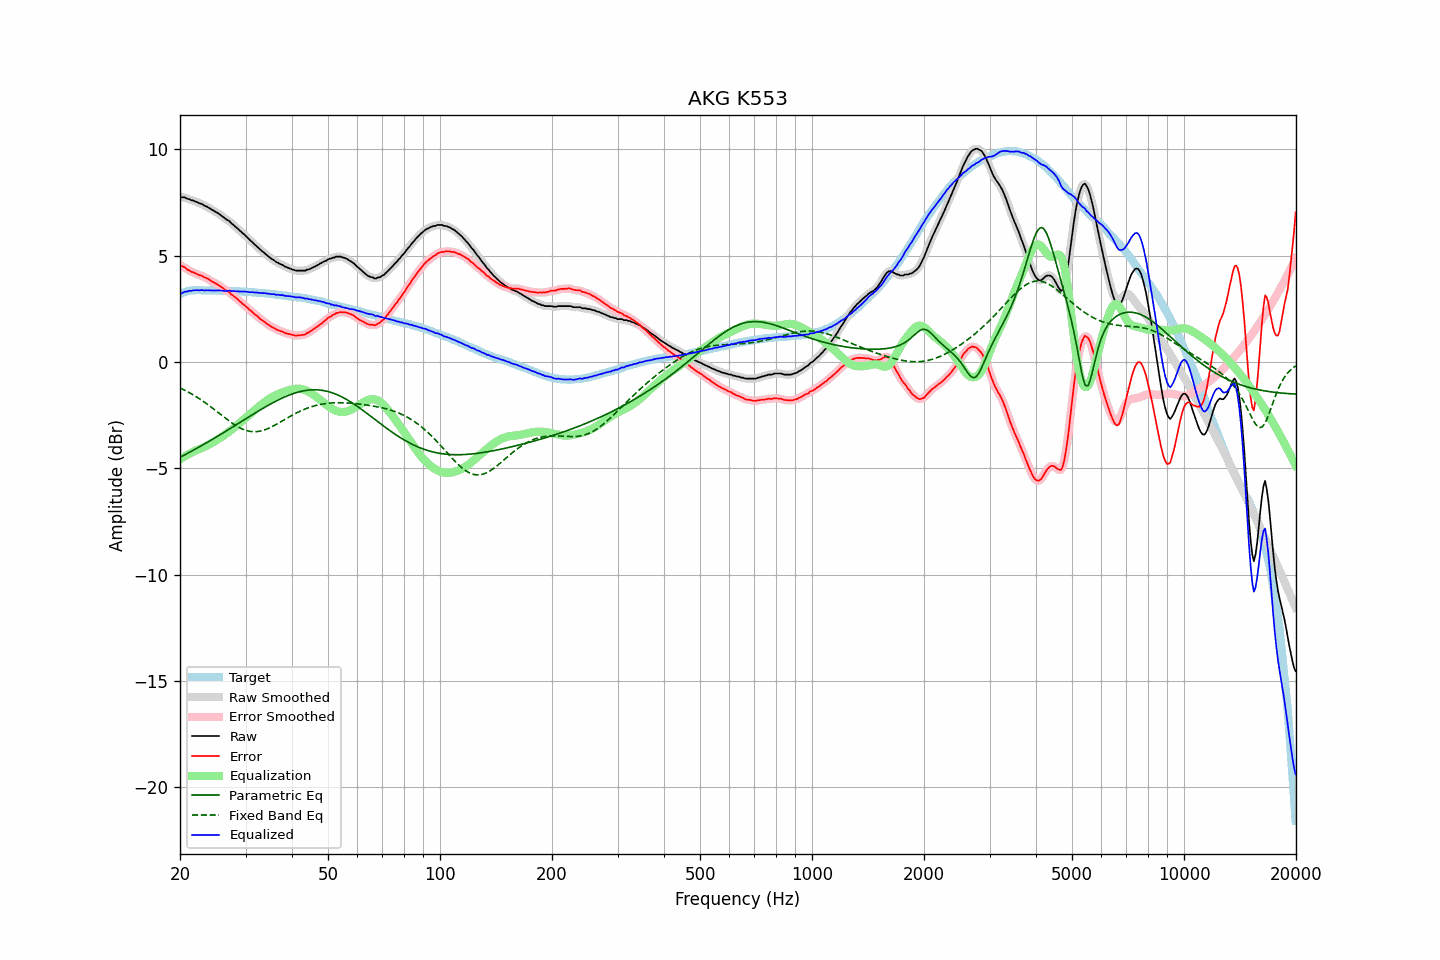

The table this chart was drawn from, first rows:
frequency, raw, error, smoothed, error_smoothed, equalization, parametric_eq, fixed_band_eq, equalized_raw, equalized_smoothed, target
20.00, 7.77, 4.57, 7.77, 4.56, -4.57, -4.48, -1.21, 3.20, 3.20, 3.21
20.20, 7.75, 4.52, 7.76, 4.52, -4.52, -4.44, -1.25, 3.23, 3.24, 3.24
20.40, 7.75, 4.49, 7.75, 4.48, -4.48, -4.40, -1.29, 3.28, 3.27, 3.27
20.61, 7.74, 4.46, 7.73, 4.44, -4.43, -4.36, -1.33, 3.31, 3.30, 3.29
20.81, 7.70, 4.39, 7.71, 4.39, -4.39, -4.32, -1.36, 3.32, 3.32, 3.32
21.02, 7.67, 4.33, 7.68, 4.34, -4.34, -4.28, -1.41, 3.33, 3.33, 3.34
21.23, 7.66, 4.31, 7.65, 4.29, -4.30, -4.24, -1.45, 3.36, 3.35, 3.35
21.44, 7.61, 4.25, 7.62, 4.26, -4.26, -4.20, -1.49, 3.35, 3.36, 3.36
21.66, 7.60, 4.23, 7.60, 4.23, -4.23, -4.16, -1.53, 3.38, 3.37, 3.37
21.87, 7.57, 4.20, 7.57, 4.19, -4.19, -4.12, -1.58, 3.38, 3.38, 3.37
22.09, 7.54, 4.16, 7.54, 4.16, -4.16, -4.07, -1.62, 3.38, 3.38, 3.38
22.31, 7.51, 4.13, 7.51, 4.13, -4.13, -4.03, -1.67, 3.38, 3.38, 3.38
22.54, 7.47, 4.09, 7.48, 4.10, -4.10, -3.99, -1.72, 3.37, 3.38, 3.38
22.76, 7.45, 4.07, 7.45, 4.07, -4.07, -3.95, -1.77, 3.38, 3.38, 3.38
22.99, 7.42, 4.05, 7.41, 4.04, -4.03, -3.90, -1.82, 3.39, 3.38, 3.37
23.22, 7.36, 3.99, 7.38, 4.00, -4.00, -3.86, -1.87, 3.36, 3.38, 3.37
23.45, 7.33, 3.96, 7.33, 3.97, -3.96, -3.82, -1.93, 3.37, 3.37, 3.37
23.69, 7.30, 3.93, 7.29, 3.92, -3.92, -3.77, -1.98, 3.38, 3.37, 3.37
23.92, 7.25, 3.88, 7.26, 3.88, -3.88, -3.73, -2.04, 3.37, 3.37, 3.37
24.16, 7.21, 3.83, 7.21, 3.84, -3.84, -3.69, -2.09, 3.37, 3.37, 3.38
24.40, 7.16, 3.78, 7.16, 3.79, -3.80, -3.64, -2.15, 3.37, 3.37, 3.38
24.65, 7.12, 3.75, 7.12, 3.75, -3.75, -3.60, -2.21, 3.37, 3.37, 3.37
24.89, 7.07, 3.70, 7.07, 3.71, -3.71, -3.55, -2.27, 3.37, 3.37, 3.37
25.14, 7.03, 3.67, 7.03, 3.66, -3.66, -3.51, -2.33, 3.37, 3.37, 3.37
25.39, 6.98, 3.62, 6.98, 3.62, -3.61, -3.46, -2.39, 3.37, 3.37, 3.37
25.65, 6.93, 3.57, 6.93, 3.57, -3.56, -3.41, -2.45, 3.37, 3.37, 3.37
25.91, 6.87, 3.52, 6.87, 3.51, -3.51, -3.37, -2.51, 3.36, 3.36, 3.35
26.16, 6.81, 3.46, 6.81, 3.46, -3.46, -3.32, -2.57, 3.35, 3.35, 3.35
26.43, 6.75, 3.40, 6.76, 3.40, -3.41, -3.28, -2.62, 3.34, 3.34, 3.35
26.69, 6.70, 3.35, 6.71, 3.36, -3.36, -3.23, -2.68, 3.35, 3.35, 3.35
26.96, 6.66, 3.31, 6.66, 3.30, -3.30, -3.18, -2.74, 3.36, 3.36, 3.35
27.23, 6.61, 3.26, 6.60, 3.25, -3.24, -3.14, -2.79, 3.37, 3.36, 3.35
27.50, 6.52, 3.17, 6.54, 3.19, -3.19, -3.09, -2.85, 3.34, 3.35, 3.35
27.77, 6.47, 3.13, 6.47, 3.13, -3.13, -3.04, -2.90, 3.34, 3.34, 3.34
28.05, 6.40, 3.06, 6.40, 3.07, -3.07, -2.99, -2.95, 3.33, 3.33, 3.34
28.33, 6.33, 3.00, 6.34, 3.01, -3.01, -2.95, -3.00, 3.33, 3.33, 3.33
28.62, 6.27, 2.95, 6.27, 2.94, -2.94, -2.90, -3.04, 3.33, 3.32, 3.33
28.90, 6.19, 2.87, 6.20, 2.88, -2.88, -2.85, -3.08, 3.32, 3.32, 3.32
29.19, 6.13, 2.82, 6.13, 2.81, -2.81, -2.80, -3.12, 3.32, 3.32, 3.31
29.48, 6.06, 2.74, 6.06, 2.75, -2.75, -2.76, -3.16, 3.32, 3.32, 3.32
29.78, 6.00, 2.69, 6.00, 2.68, -2.68, -2.71, -3.19, 3.32, 3.32, 3.31
30.08, 5.92, 2.61, 5.93, 2.62, -2.62, -2.66, -3.21, 3.31, 3.31, 3.31
30.38, 5.85, 2.55, 5.85, 2.55, -2.55, -2.62, -3.23, 3.30, 3.30, 3.30
30.68, 5.77, 2.47, 5.78, 2.48, -2.48, -2.57, -3.25, 3.29, 3.29, 3.30
30.99, 5.70, 2.42, 5.71, 2.42, -2.42, -2.52, -3.26, 3.29, 3.29, 3.29
31.30, 5.64, 2.36, 5.63, 2.35, -2.35, -2.48, -3.27, 3.29, 3.28, 3.29
31.61, 5.56, 2.28, 5.57, 2.29, -2.29, -2.43, -3.28, 3.28, 3.28, 3.28
31.93, 5.49, 2.22, 5.50, 2.22, -2.22, -2.38, -3.27, 3.27, 3.28, 3.27
32.24, 5.43, 2.17, 5.42, 2.16, -2.16, -2.34, -3.27, 3.27, 3.27, 3.26
32.57, 5.35, 2.09, 5.35, 2.10, -2.10, -2.29, -3.26, 3.26, 3.26, 3.26
32.89, 5.28, 2.02, 5.29, 2.03, -2.04, -2.25, -3.25, 3.25, 3.25, 3.26
33.22, 5.22, 1.98, 5.22, 1.97, -1.98, -2.20, -3.23, 3.25, 3.25, 3.25
33.55, 5.16, 1.92, 5.16, 1.92, -1.92, -2.16, -3.20, 3.24, 3.24, 3.24
33.89, 5.10, 1.87, 5.10, 1.86, -1.86, -2.11, -3.18, 3.24, 3.24, 3.23
34.23, 5.03, 1.80, 5.04, 1.81, -1.81, -2.07, -3.15, 3.23, 3.23, 3.23
34.57, 4.97, 1.75, 4.97, 1.75, -1.75, -2.03, -3.12, 3.22, 3.22, 3.22
34.92, 4.91, 1.71, 4.91, 1.70, -1.71, -1.98, -3.08, 3.21, 3.21, 3.21
35.27, 4.85, 1.65, 4.86, 1.66, -1.66, -1.94, -3.05, 3.19, 3.20, 3.20
35.62, 4.81, 1.62, 4.81, 1.61, -1.62, -1.90, -3.01, 3.20, 3.19, 3.19
35.97, 4.76, 1.58, 4.76, 1.57, -1.58, -1.86, -2.97, 3.19, 3.18, 3.18
... 635 more rows
